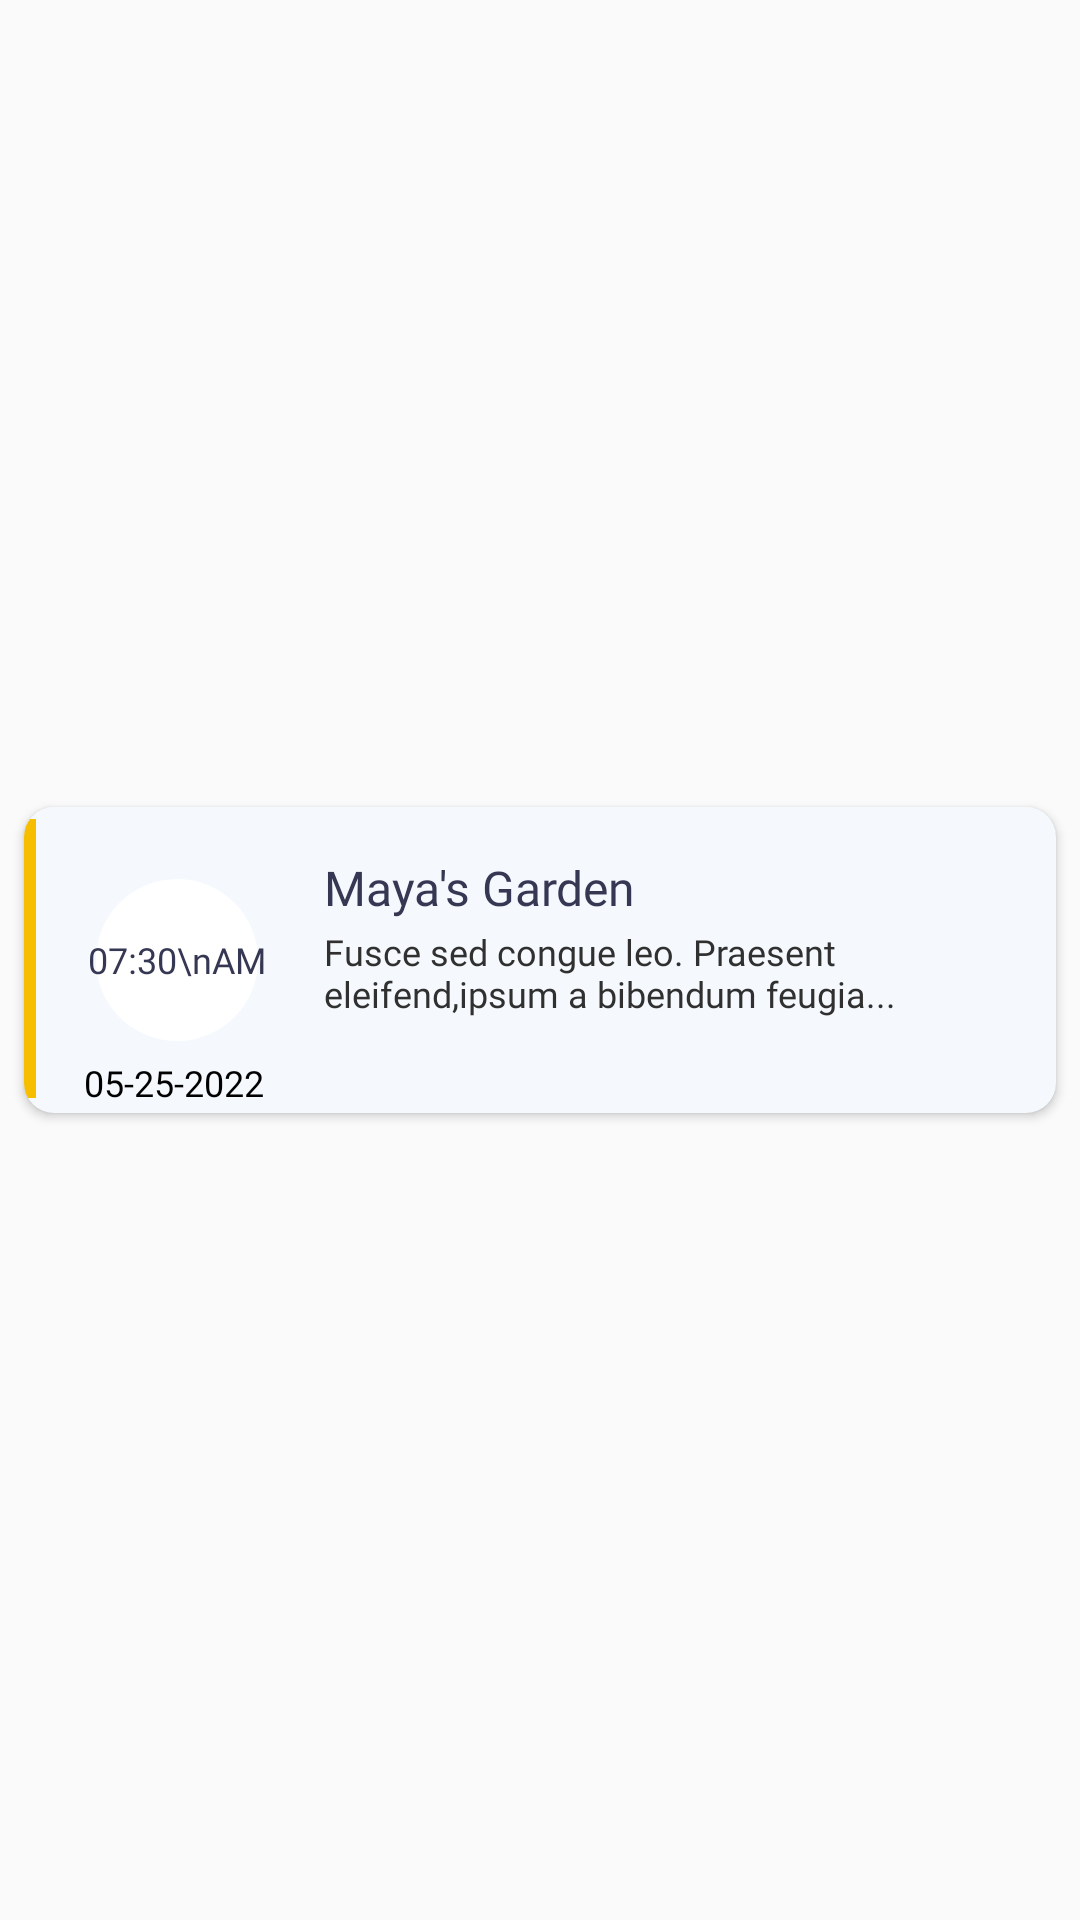

Android layout source for this screen:
<!-- AndroidManifest.xml: application theme AppTheme -->
<!-- res/layout/today_notify_rv.xml -->
<?xml version="1.0" encoding="utf-8"?>
<androidx.constraintlayout.widget.ConstraintLayout xmlns:android="http://schemas.android.com/apk/res/android"
    android:layout_width="match_parent"
    android:layout_height="wrap_content"
    xmlns:app="http://schemas.android.com/apk/res-auto">

    <androidx.cardview.widget.CardView
        android:id="@+id/cardView"
        android:layout_width="match_parent"
        android:layout_height="wrap_content"
        android:backgroundTint="#F5F9FE"
        app:cardCornerRadius="10dp"
        android:layout_margin="8dp"
        app:layout_constraintBottom_toBottomOf="parent"
        app:layout_constraintEnd_toEndOf="parent"
        app:layout_constraintStart_toStartOf="parent"
        app:layout_constraintTop_toTopOf="parent">


        <ImageView
            android:layout_width="wrap_content"
            android:layout_height="wrap_content"
            android:layout_gravity="start"
            android:layout_marginTop="4dp"
            android:layout_marginBottom="4dp"
            android:src="@drawable/line_17" />

        <ImageView
            android:id="@+id/imageView"
            android:layout_width="wrap_content"
            android:layout_height="wrap_content"
            android:layout_margin="16dp"
            android:background="@color/black"
            android:elevation="8dp"
            android:src="@drawable/ellipse_32"
            android:visibility="gone" />

        <TextView
            android:id="@+id/noti_time"
            android:layout_width="wrap_content"
            android:layout_height="wrap_content"
            android:layout_margin="16dp"
            android:background="@drawable/ellipse_32"
            android:elevation="8dp"
            android:fontFamily="@font/montserrat_bold"
            android:gravity="center"
            android:text="07:30\nAM"
            android:textAlignment="center"
            android:textColor="#363853"
            android:textSize="12dp"
            />

        <TextView
            android:id="@+id/noty_title"
            android:layout_width="wrap_content"
            android:layout_height="wrap_content"
            android:layout_marginStart="100dp"
            android:layout_marginTop="16dp"
            android:fontFamily="@font/montserrat_bold"
            android:text="Maya's Garden"
            android:textColor="#363853"
            android:textSize="16dp" />

        <TextView
            android:id="@+id/noti_body"
            android:layout_width="220dp"
            android:layout_height="wrap_content"
            android:layout_marginStart="100dp"
            android:layout_marginTop="40dp"
            android:layout_marginBottom="8dp"
            android:textSize="12dp"
            android:textColor="#303030"
            android:fontFamily="@font/montserrat_light"

            android:text="Fusce sed congue leo. Praesent eleifend,ipsum a bibendum feugia..." />

        <TextView
            android:id="@+id/today_rv_date"
            android:layout_width="wrap_content"
            android:layout_height="wrap_content"
            android:text="05-25-2022"
            android:textColor="@color/black"
            android:textSize="12dp"
            android:fontFamily="@font/montserrat_light"

            android:layout_marginStart="20dp"
            android:layout_marginTop="2dp"
            android:layout_marginBottom="2dp"
            android:layout_gravity="bottom"
            android:gravity="bottom"
            />

    </androidx.cardview.widget.CardView>


</androidx.constraintlayout.widget.ConstraintLayout>
<!-- resources referenced by this layout -->
<resources>
  <color name="black">#FF000000</color>
  <!-- drawable ellipse_32 (drawable) -->
  <vector xmlns:android="http://schemas.android.com/apk/res/android"
      android:width="70dp"
      android:height="70dp"
      android:viewportWidth="70"
      android:viewportHeight="70">
    <path
        android:pathData="M35,35m-27,0a27,27 0,1 1,54 0a27,27 0,1 1,-54 0"
        android:fillColor="#ffffff"/>
  </vector>
  <!-- drawable line_17 (drawable) -->
  <vector xmlns:android="http://schemas.android.com/apk/res/android"
      android:width="4dp"
      android:height="93dp"
      android:viewportWidth="4"
      android:viewportHeight="93">
    <path
        android:pathData="M2,0L2,93"
        android:strokeWidth="4"
        android:fillColor="#00000000"
        android:strokeColor="#F7BE00"/>
  </vector>
  <style name="AppTheme" parent="Theme.AppCompat.Light.NoActionBar">
          
          <item name="colorPrimary">@color/black</item>
          <item name="colorPrimaryDark">@color/black</item>
          <item name="colorAccent">@color/black</item>
      </style>
</resources>
